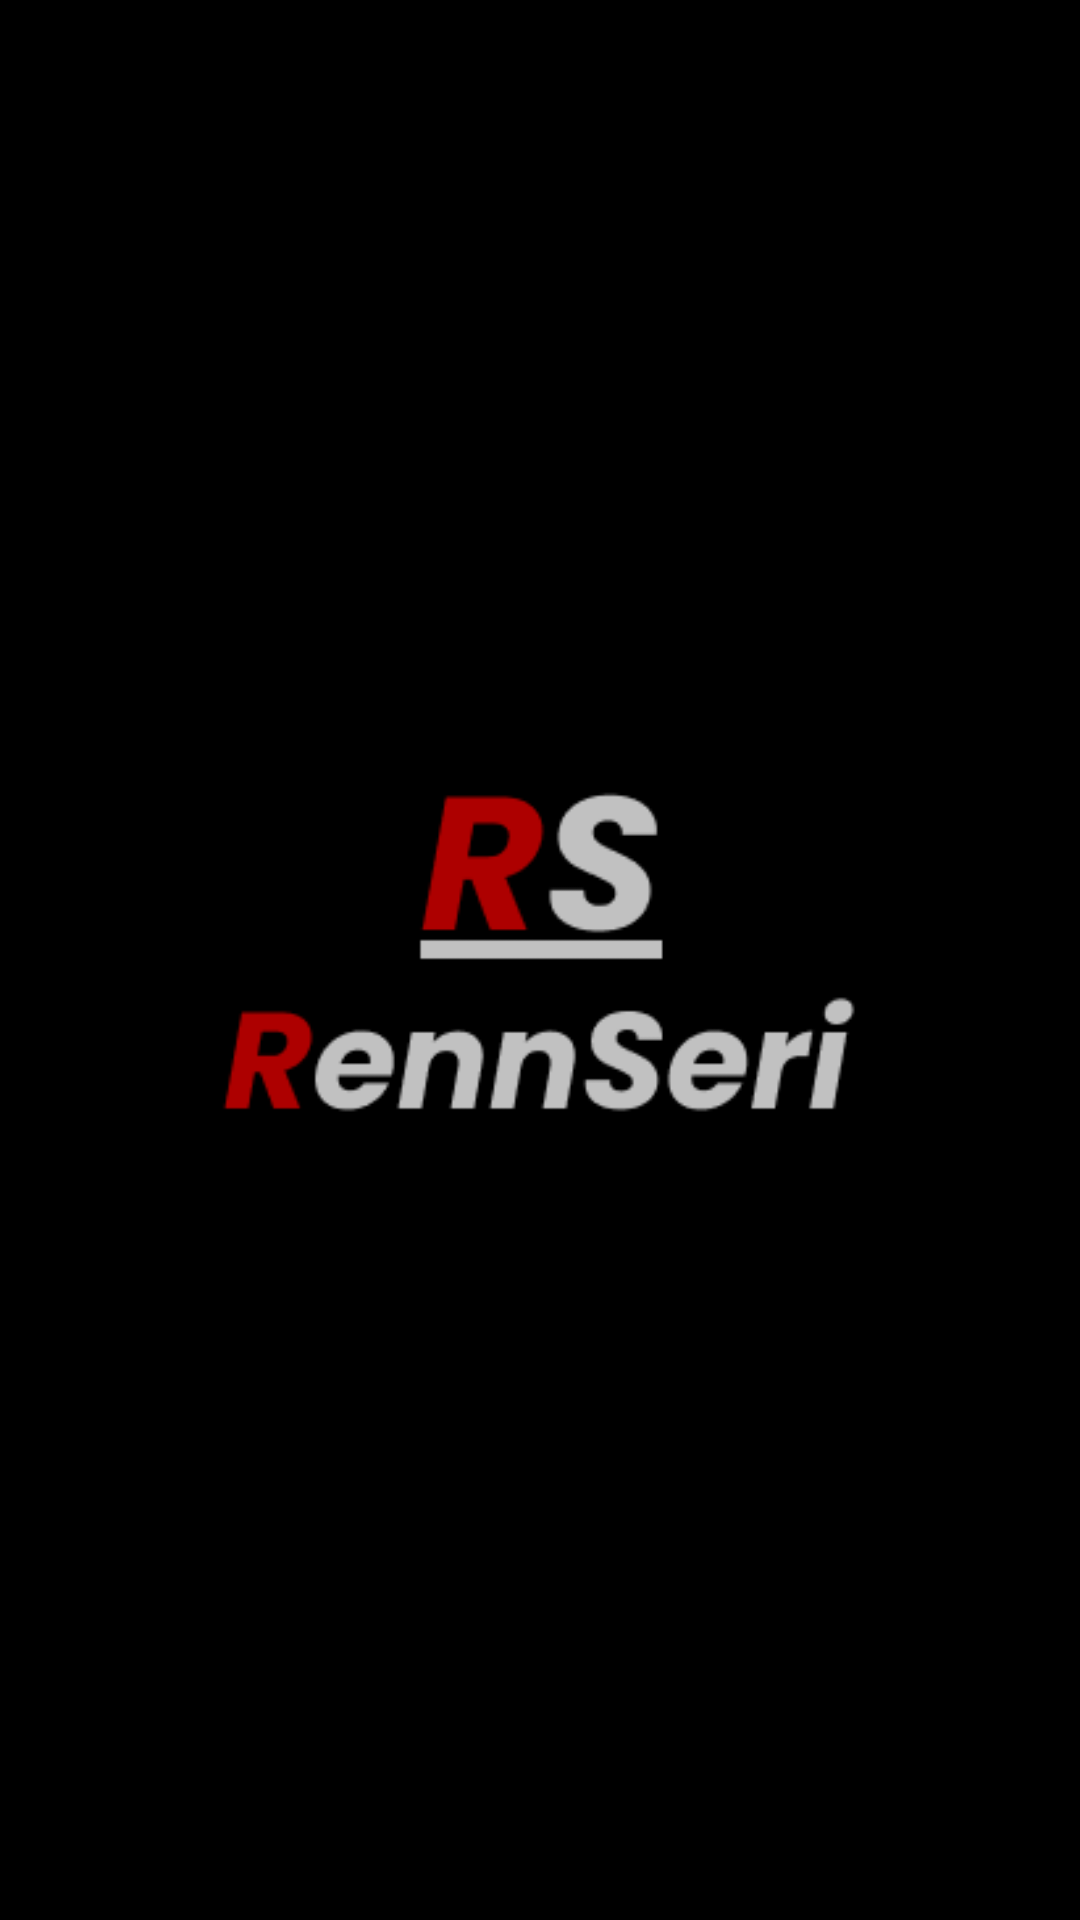

This screen was rendered from an Android layout file. Write that file and the resources it references.
<!-- AndroidManifest.xml: application theme Theme.RennSeries -->
<!-- res/layout/activity_main.xml -->
<?xml version="1.0" encoding="utf-8"?>
<RelativeLayout xmlns:android="http://schemas.android.com/apk/res/android"
    xmlns:app="http://schemas.android.com/apk/res-auto"
    xmlns:tools="http://schemas.android.com/tools"
    android:layout_width="match_parent"
    android:layout_height="match_parent"
    tools:context=".MainActivity"
    android:background="@color/black">
    <ImageView
        android:layout_width="match_parent"
        android:layout_height="match_parent"
        android:src="@drawable/rs"/>
</RelativeLayout>
<!-- resources referenced by this layout -->
<resources>
  <color name="black">#FF000000</color>
  <!-- drawable rs: png bitmap (drawable-v24, 6788 bytes) -->
  <style name="Theme.RennSeries" parent="Theme.MaterialComponents.DayNight.NoActionBar">
          
          <item name="colorPrimary">@color/black</item>
          <item name="colorPrimaryVariant">@color/black</item>
          <item name="colorOnPrimary">@color/white</item>
          
          <item name="colorSecondary">@color/teal_200</item>
          <item name="colorSecondaryVariant">@color/teal_700</item>
          <item name="colorOnSecondary">@color/black</item>
          
          <item name="android:statusBarColor" tools:targetApi="l">?attr/colorPrimaryVariant</item>
          
  
      </style>
  <color name="white">#FFFFFFFF</color>
  <color name="teal_200">#FF03DAC5</color>
  <color name="teal_700">#FF018786</color>
</resources>
